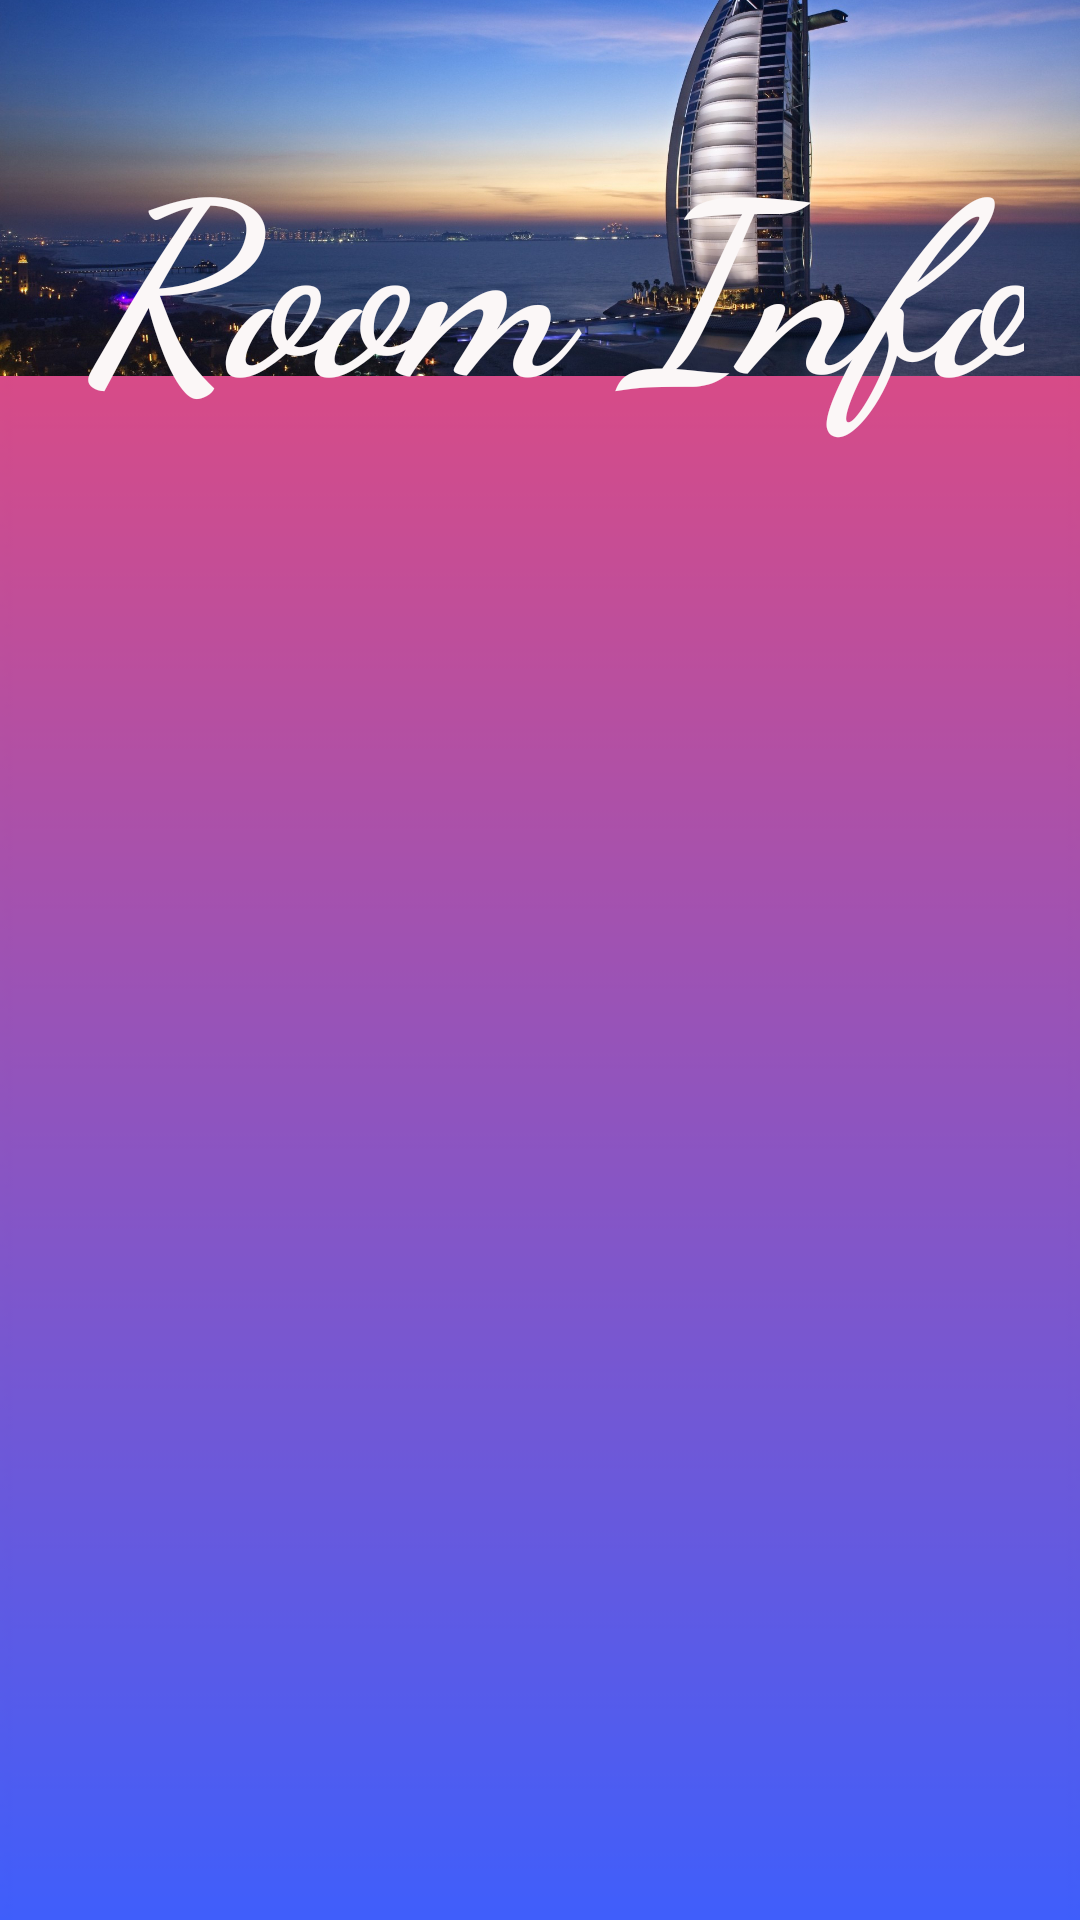

Write the Android layout XML for this screen, with the resource values it uses.
<!-- AndroidManifest.xml: application theme Theme.HotelReservationChatbot -->
<!-- res/layout/activity_room_info.xml -->
<?xml version="1.0" encoding="utf-8"?>
<androidx.constraintlayout.widget.ConstraintLayout xmlns:android="http://schemas.android.com/apk/res/android"
    xmlns:app="http://schemas.android.com/apk/res-auto"
    xmlns:tools="http://schemas.android.com/tools"
    android:layout_width="match_parent"
    android:layout_height="match_parent"
    android:background="@drawable/logo1"
    tools:context=".MainActivity">

    <ImageView
        android:id="@+id/regp"
        android:layout_width="wrap_content"
        android:layout_height="wrap_content"
        android:layout_marginBottom="296dp"
        app:layout_constraintBottom_toBottomOf="parent"
        app:layout_constraintEnd_toEndOf="parent"
        app:layout_constraintHorizontal_bias="0.0"
        app:layout_constraintStart_toStartOf="parent"
        app:layout_constraintTop_toTopOf="parent"
        app:layout_constraintVertical_bias="1.0"
        app:srcCompat="@drawable/_378" />
    

    
    
    
    
    
    
    
    
    
    

    

    <TextView
        android:id="@+id/textView2"
        android:layout_width="175dp"
        android:layout_height="71dp"
        android:layout_marginStart="3dp"
        android:layout_marginLeft="3dp"
        android:layout_marginTop="451dp"
        android:layout_marginEnd="233dp"
        android:layout_marginRight="233dp"
        android:layout_marginBottom="209dp"
        android:background="@drawable/custombutton2"
        android:fontFamily="cursive"
        android:gravity="center"
        android:includeFontPadding="true"
        android:text="Economical"
        android:textColor="#F8F4F4"
        android:textSize="35sp"
        android:textStyle="bold|italic"
        app:layout_constraintBottom_toBottomOf="parent"
        app:layout_constraintEnd_toEndOf="parent"
        app:layout_constraintStart_toStartOf="parent"
        app:layout_constraintTop_toTopOf="parent"
        tools:layout_conversion_absoluteHeight="19dp"
        tools:layout_conversion_absoluteWidth="176dp" />

    <TextView
        android:layout_width="wrap_content"
        android:layout_height="wrap_content"
        android:layout_marginStart="50dp"
        android:layout_marginTop="82dp"
        android:layout_marginEnd="41dp"
        android:layout_marginBottom="540dp"
        android:background="@drawable/circle"
        android:fontFamily="cursive"
        android:gravity="center"
        android:text="Room Info"
        android:textColor="#FBF7F7"
        android:textColorHighlight="#151515"
        android:textSize="80sp"
        android:textStyle="bold|italic"
        app:layout_constraintBottom_toBottomOf="parent"
        app:layout_constraintEnd_toEndOf="parent"
        app:layout_constraintStart_toStartOf="parent"
        app:layout_constraintTop_toTopOf="parent"
        tools:layout_conversion_absoluteHeight="99dp"
        tools:layout_conversion_absoluteWidth="310dp" />

    <TextView
        android:id="@+id/txtlux"
        android:layout_width="170dp"
        android:layout_height="71dp"
        android:layout_marginStart="3dp"
        android:layout_marginTop="308dp"
        android:layout_marginEnd="228dp"
        android:layout_marginBottom="346dp"
        android:background="@drawable/custombutton2"
        android:fontFamily="cursive"
        android:gravity="center"
        android:includeFontPadding="true"
        android:text="Luxury"
        android:textColor="#F8F4F4"
        android:textSize="45sp"
        android:textStyle="bold|italic"
        app:layout_constraintBottom_toBottomOf="parent"
        app:layout_constraintEnd_toEndOf="parent"
        app:layout_constraintStart_toStartOf="parent"
        app:layout_constraintTop_toTopOf="parent"
        tools:layout_conversion_absoluteHeight="19dp"
        tools:layout_conversion_absoluteWidth="176dp" />

    <Button
        android:id="@+id/reg_btn"
        android:layout_width="250dp"
        android:layout_height="40dp"
        android:layout_marginStart="122dp"
        android:layout_marginLeft="122dp"
        android:layout_marginTop="568dp"
        android:layout_marginEnd="138dp"
        android:layout_marginRight="138dp"
        android:layout_marginBottom="97dp"
        android:background="@drawable/custombutton2"
        android:text="Update"
        android:textAllCaps="false"
        android:textColor="#FFFBF6"
        android:textSize="14sp"
        android:textStyle="bold|italic"
        app:backgroundTint="#FA0202"
        app:layout_constraintBottom_toBottomOf="parent"
        app:layout_constraintEnd_toEndOf="parent"
        app:layout_constraintStart_toStartOf="parent"
        app:layout_constraintTop_toTopOf="parent"
        tools:layout_conversion_absoluteHeight="40dp"
        tools:layout_conversion_absoluteWidth="250dp" />

    <EditText
        android:id="@+id/luxrooms"
        android:layout_width="180dp"
        android:layout_height="57dp"
        android:layout_marginStart="199dp"
        android:layout_marginLeft="199dp"
        android:layout_marginTop="318dp"
        android:layout_marginEnd="22dp"
        android:layout_marginRight="22dp"
        android:layout_marginBottom="346dp"
        android:ems="10"
        android:hint="Enter No. of Rooms"
        android:inputType="number"
        android:textColorHint="#101010"
        app:layout_constraintBottom_toBottomOf="parent"
        app:layout_constraintEnd_toEndOf="parent"
        app:layout_constraintStart_toStartOf="parent"
        app:layout_constraintTop_toTopOf="parent" />

    <EditText
        android:id="@+id/ecorooms"
        android:layout_width="184dp"
        android:layout_height="59dp"
        android:layout_marginStart="201dp"
        android:layout_marginLeft="201dp"
        android:layout_marginTop="448dp"
        android:layout_marginEnd="16dp"
        android:layout_marginRight="16dp"
        android:layout_marginBottom="219dp"
        android:ems="10"
        android:hint="Enter No. of Rooms"
        android:inputType="number"
        android:textColorHint="#131313"
        app:layout_constraintBottom_toBottomOf="parent"
        app:layout_constraintEnd_toEndOf="parent"
        app:layout_constraintStart_toStartOf="parent"
        app:layout_constraintTop_toTopOf="parent" />


</androidx.constraintlayout.widget.ConstraintLayout>
<!-- resources referenced by this layout -->
<resources>
  <!-- drawable _378: jpg bitmap (drawable, 320084 bytes) -->
  <!-- drawable custombutton2 (drawable) -->
  <?xml version="1.0" encoding="utf-8"?>
  <shape xmlns:android="http://schemas.android.com/apk/res/android">
  <solid android:color="#F60505"/>
      <corners android:radius="50dp"/>
  
  </shape>
  <!-- drawable logo1: png bitmap (drawable, 8293 bytes) -->
  <style name="Theme.HotelReservationChatbot" parent="Theme.MaterialComponents.DayNight.DarkActionBar">
          
          <item name="colorPrimary">@color/purple_500</item>
          <item name="colorPrimaryVariant">@color/purple_700</item>
          <item name="colorOnPrimary">@color/white</item>
          
          <item name="colorSecondary">@color/teal_200</item>
          <item name="colorSecondaryVariant">@color/teal_700</item>
          <item name="colorOnSecondary">@color/black</item>
          
          <item name="android:statusBarColor" tools:targetApi="l">?attr/colorPrimaryVariant</item>
          
      </style>
  <color name="purple_500">#F60505</color>
  <color name="purple_700">#FF3700B3</color>
  <color name="white">#FFFFFFFF</color>
  <color name="teal_200">#FF03DAC5</color>
  <color name="teal_700">#FF018786</color>
  <color name="black">#FF000000</color>
</resources>
